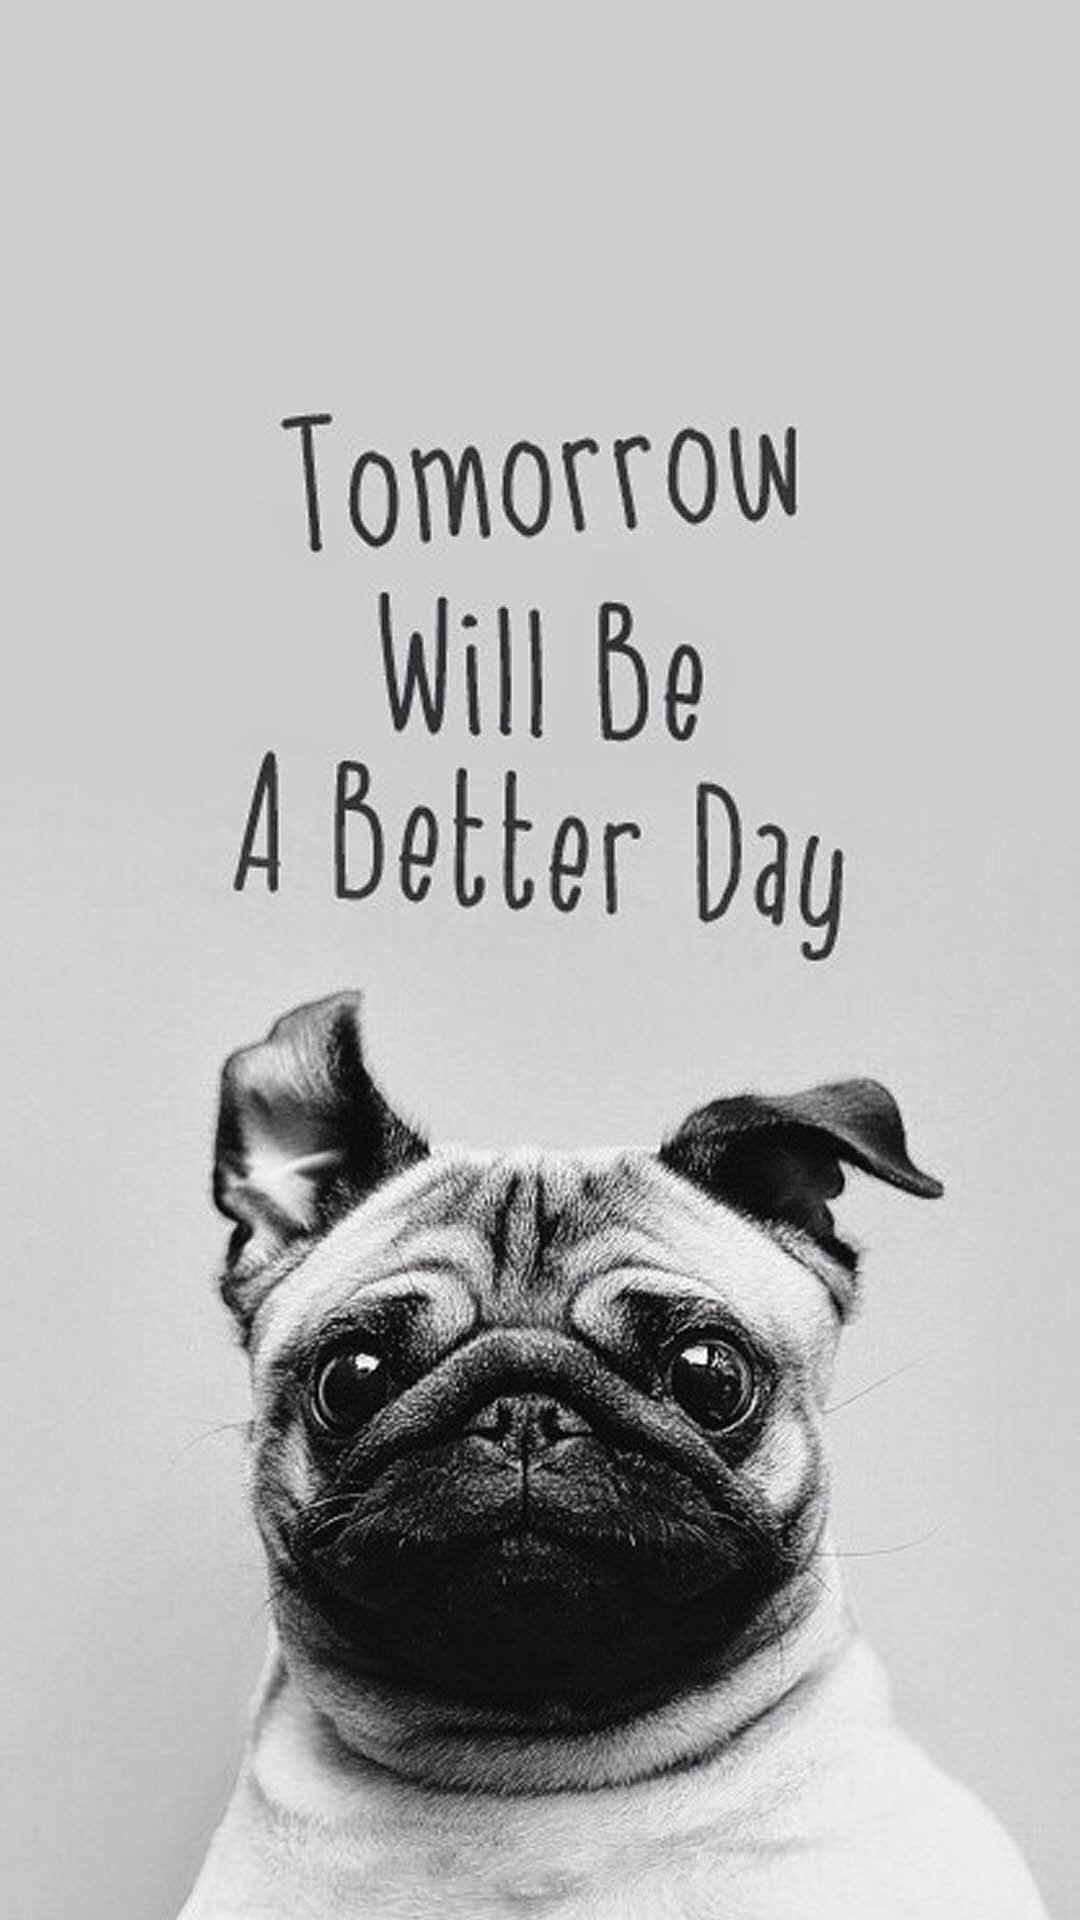

Reconstruct the res/layout file that produces this screen, plus the resources it refers to.
<!-- AndroidManifest.xml: application theme AppTheme -->
<!-- res/layout/fragment_first.xml -->
<?xml version="1.0" encoding="utf-8"?>
<FrameLayout xmlns:android="http://schemas.android.com/apk/res/android"
    xmlns:app="http://schemas.android.com/apk/res-auto"
    xmlns:tools="http://schemas.android.com/tools"
    android:layout_width="match_parent"
    android:layout_height="match_parent"
    tools:context=".FirstFragment">

    


    <TextView
        android:id="@+id/imageView"
        android:layout_width="match_parent"
        android:layout_height="match_parent"
        android:background="@mipmap/numberf" />
</FrameLayout>
<!-- resources referenced by this layout -->
<resources>
  <!-- mipmap numberf: jpg bitmap (mipmap-xxhdpi, 116406 bytes) -->
  <style name="AppTheme" parent="Theme.AppCompat.Light.DarkActionBar">
          
          <item name="colorPrimary">@color/colorPrimary</item>
          <item name="colorPrimaryDark">@color/colorPrimaryDark</item>
          <item name="colorAccent">@color/colorAccent</item>
          <item name="colorButtonNormal">@color/colorAccent</item>
      </style>
  <color name="colorPrimary">#ff80ab</color>
  <color name="colorPrimaryDark">#f48fb0</color>
  <color name="colorAccent">#ffffff</color>
</resources>
